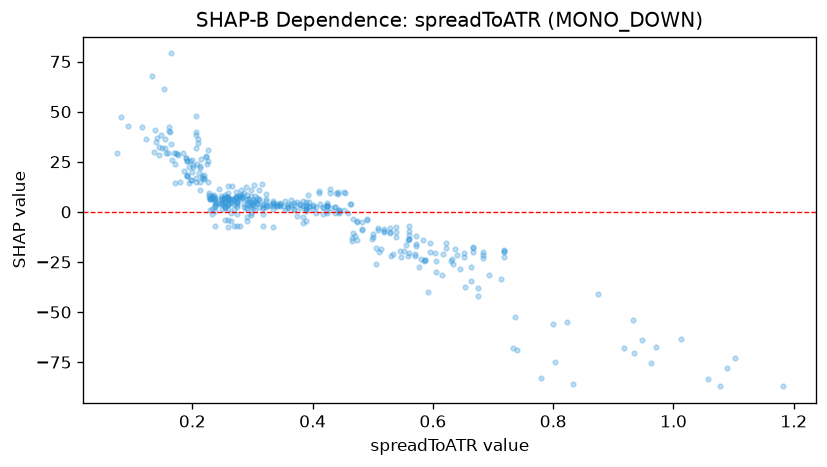

The table this chart was drawn from, first rows:
feature_value, shap_value
0.3182, -1.231
0.2979, -1.554
0.2593, -4.319
0.2745, -1.174
0.7368, -52.24
0.3043, 0.9264
0.4179, -0.9359
0.1892, 26.84
0.1609, 40.45
0.1667, 25.71
0.1687, 29.35
0.3733, -2.028
0.2333, -1.046
0.2059, 40.08
0.5385, -12.77
0.2545, -3.911
0.2545, 2.587
0.2857, 2.602
0.3111, 2.343
0.875, -40.87
0.2692, 1.453
0.2917, -2.707
0.2917, -4.464
0.3889, 2.074
0.2979, -0.7053
0.2642, -4.39
0.6364, -18.59
0.3333, 1.442
0.2593, -7.409
0.2545, 2.188
0.4516, 0.806
0.4242, -0.3666
0.2059, 32.05
0.28, -7.061
0.2692, -7.052
0.3182, -7.144
0.6667, -18.27
0.6222, -18.24
0.7179, -20.11
0.2593, 3.257
0.56, -13.49
0.2979, 3.362
0.6667, -17.39
0.2373, -7.284
0.56, -11.71
0.5957, -20.22
0.25, 1.36
0.2373, 2.276
0.459, -0.6484
0.5714, -16.92
0.2373, 2.664
0.2745, -7.186
0.5385, -10.05
0.2333, 1.653
0.2979, 2.429
0.7179, -19.08
0.8, -55.97
0.3889, 0.8836
0.8235, -54.93
0.9333, -53.76
... 364 more rows
